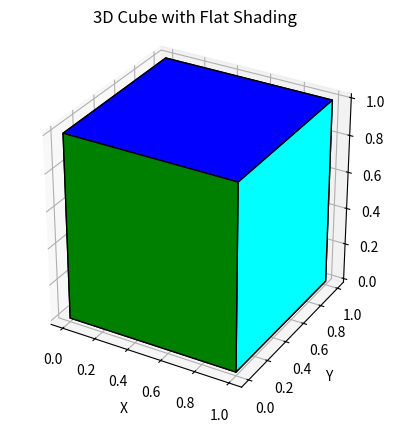

The matplotlib source for this figure:
import matplotlib.pyplot as plt
from mpl_toolkits.mplot3d.art3d import Poly3DCollection
import numpy as np

# ---------------- Cube vertices -----------------
vertices = np.array([[0,0,0],[1,0,0],[1,1,0],[0,1,0],
                     [0,0,1],[1,0,1],[1,1,1],[0,1,1]])

# ---------------- Cube faces -----------------
faces = [[vertices[j] for j in [0,1,2,3]],
         [vertices[j] for j in [4,5,6,7]],
         [vertices[j] for j in [0,1,5,4]],
         [vertices[j] for j in [2,3,7,6]],
         [vertices[j] for j in [1,2,6,5]],
         [vertices[j] for j in [4,7,3,0]]]

# ---------------- Face colors -----------------
colors = ['red','blue','green','yellow','cyan','orange']

# ---------------- Plot -----------------
fig = plt.figure()
ax = fig.add_subplot(111, projection='3d')

cube = Poly3DCollection(faces, facecolors=colors, edgecolors='black')
ax.add_collection3d(cube)

ax.set_xlabel('X')
ax.set_ylabel('Y')
ax.set_zlabel('Z')
ax.set_title('3D Cube with Flat Shading')
ax.set_box_aspect([1,1,1])  # Equal aspect ratio
plt.show()
